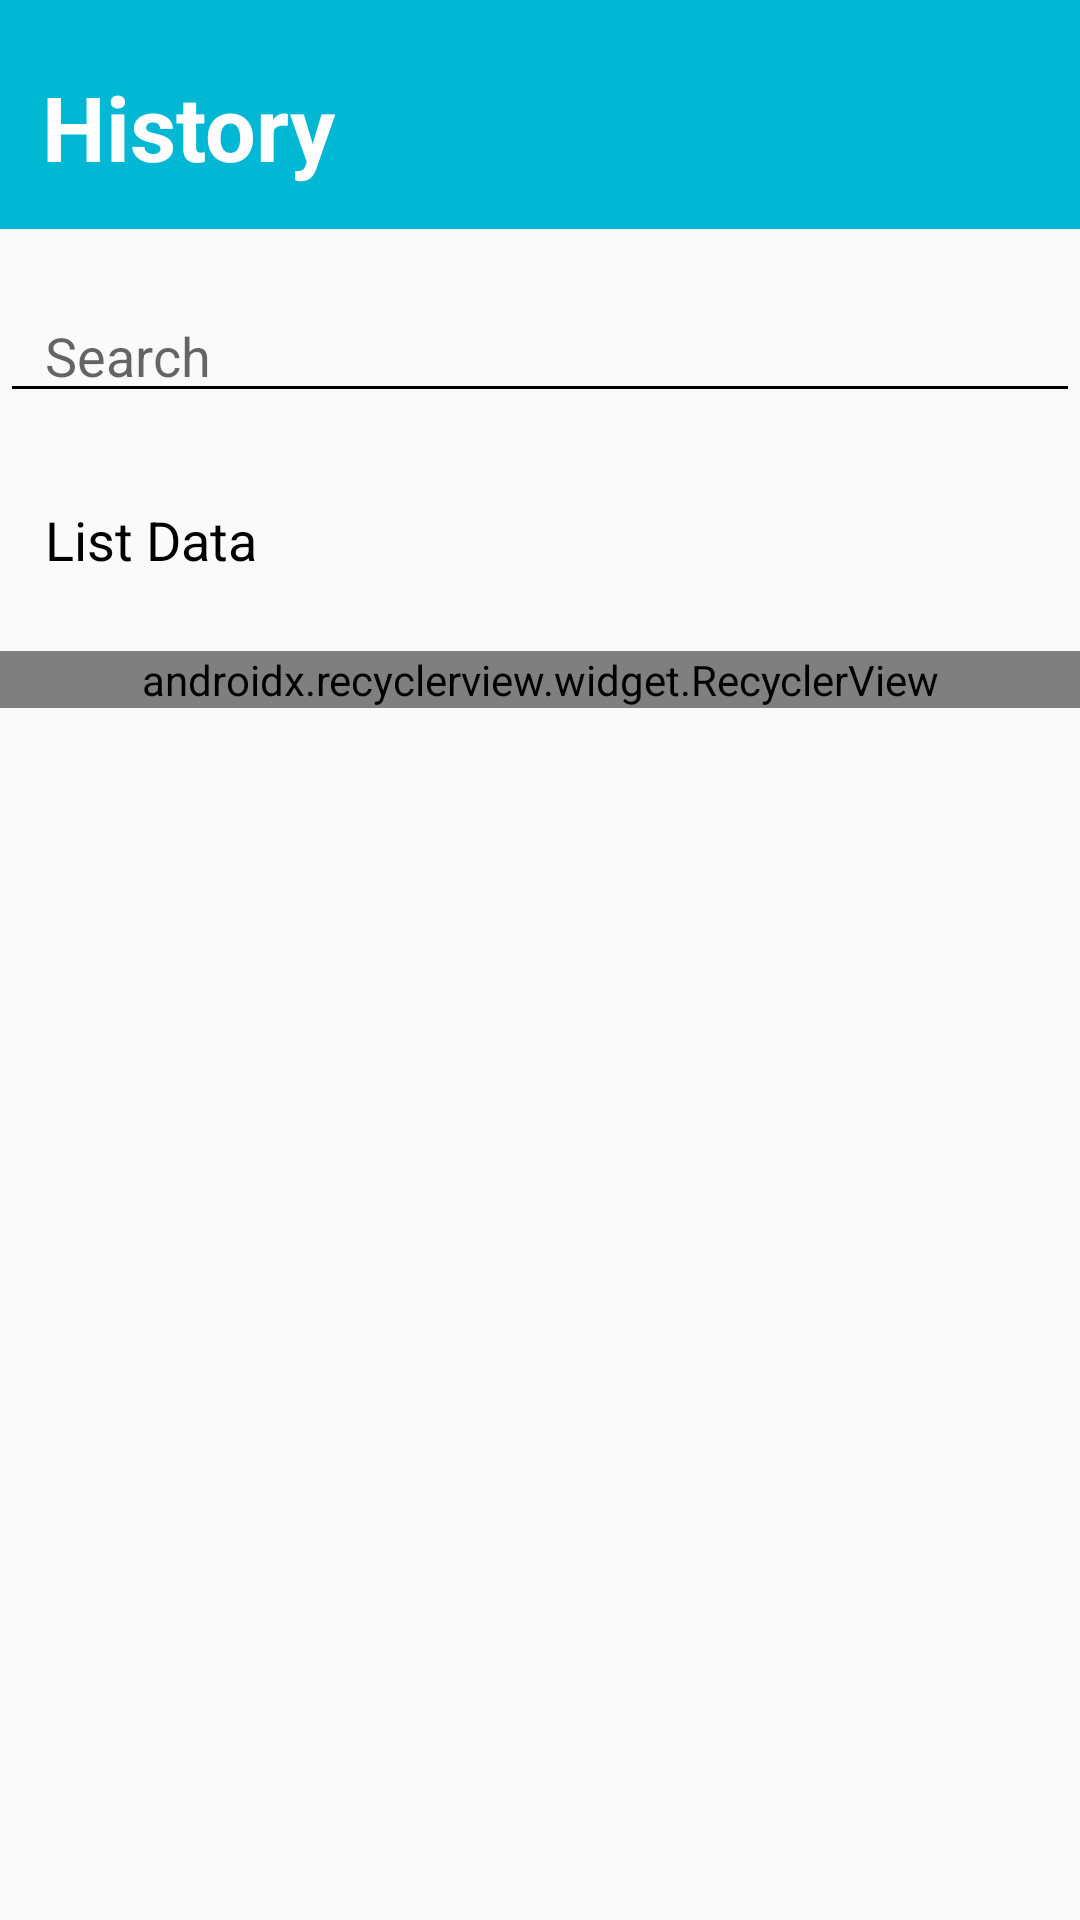

Layout XML and referenced resources for this Android screen:
<!-- AndroidManifest.xml: application theme AppTheme -->
<!-- res/layout/fragment_history.xml -->
<?xml version="1.0" encoding="utf-8"?>
<LinearLayout xmlns:android="http://schemas.android.com/apk/res/android"
    xmlns:app="http://schemas.android.com/apk/res-auto"
    xmlns:tools="http://schemas.android.com/tools"
    android:layout_width="match_parent"
    android:layout_height="match_parent"
    android:orientation="vertical"
    android:layout_marginBottom="70dp">

    <LinearLayout
        android:orientation="vertical"
        android:padding="14dp"
        android:layout_width="match_parent"
        android:layout_height="wrap_content"
        android:background="@color/colorAccent">
        <TextView
            android:id="@+id/txtWelcome3"
            android:layout_marginTop="8dp"
            android:textColor="#ffffff"
            android:textStyle="bold"
            android:textSize="30sp"
            android:text="History"
            android:layout_width="wrap_content"
            android:layout_height="wrap_content" />
    </LinearLayout>

    <EditText
        android:id="@+id/searchHistory"
        android:layout_width="match_parent"
        android:layout_height="wrap_content"
        android:layout_marginTop="20dp"
        android:backgroundTint="@color/colorPrimaryDark"
        android:focusable="true"
        android:hint="Search"
        android:paddingLeft="15dp"
        android:textColor="#000000" />

    <TextView
        android:layout_width="match_parent"
        android:layout_height="wrap_content"
        android:text="List Data"
        android:textSize="18sp"
        android:padding="15dp"
        android:layout_marginTop="15dp"
        android:textColor="#000000"/>

    <ScrollView
        android:layout_width="match_parent"
        android:layout_height="match_parent"
        android:layout_marginTop="10dp">

        <android.support.v7.widget.RecyclerView
            xmlns:android="http://schemas.android.com/apk/res/android"
            android:id="@+id/recyclerHistory"
            android:layout_width="match_parent"
            android:layout_height="wrap_content"
            android:layout_centerHorizontal="true"
            android:layout_centerVertical="true"
            app:layoutManager="android.support.v7.widget.LinearLayoutManager"
            app:layout_constraintBottom_toBottomOf="parent"
            app:layout_constraintLeft_toLeftOf="parent"
            app:layout_constraintRight_toRightOf="parent"
            app:layout_constraintTop_toTopOf="parent"/>

    </ScrollView>

</LinearLayout>
<!-- resources referenced by this layout -->
<resources>
  <color name="colorAccent">#00b8d4</color>
  <color name="colorPrimaryDark">#000000</color>
  <style name="AppTheme" parent="Theme.AppCompat.Light.NoActionBar">
          
          <item name="colorPrimary">@color/colorPrimary</item>
          <item name="colorPrimaryDark">@color/colorPrimaryDark</item>
          <item name="colorAccent">@color/colorAccent</item>
          <item name="windowActionBarOverlay">true</item>
          <item name="colorControlNormal">@color/colorWhite</item>
          <item name="colorControlActivated">@color/colorAccent</item>
          <item name="colorControlHighlight">@color/colorWhite</item>
          <item name="android:statusBarColor">@color/colorAccent</item>
      </style>
  <color name="colorPrimary">#00b8d4</color>
  <color name="colorWhite">#FFFFFF</color>
</resources>
